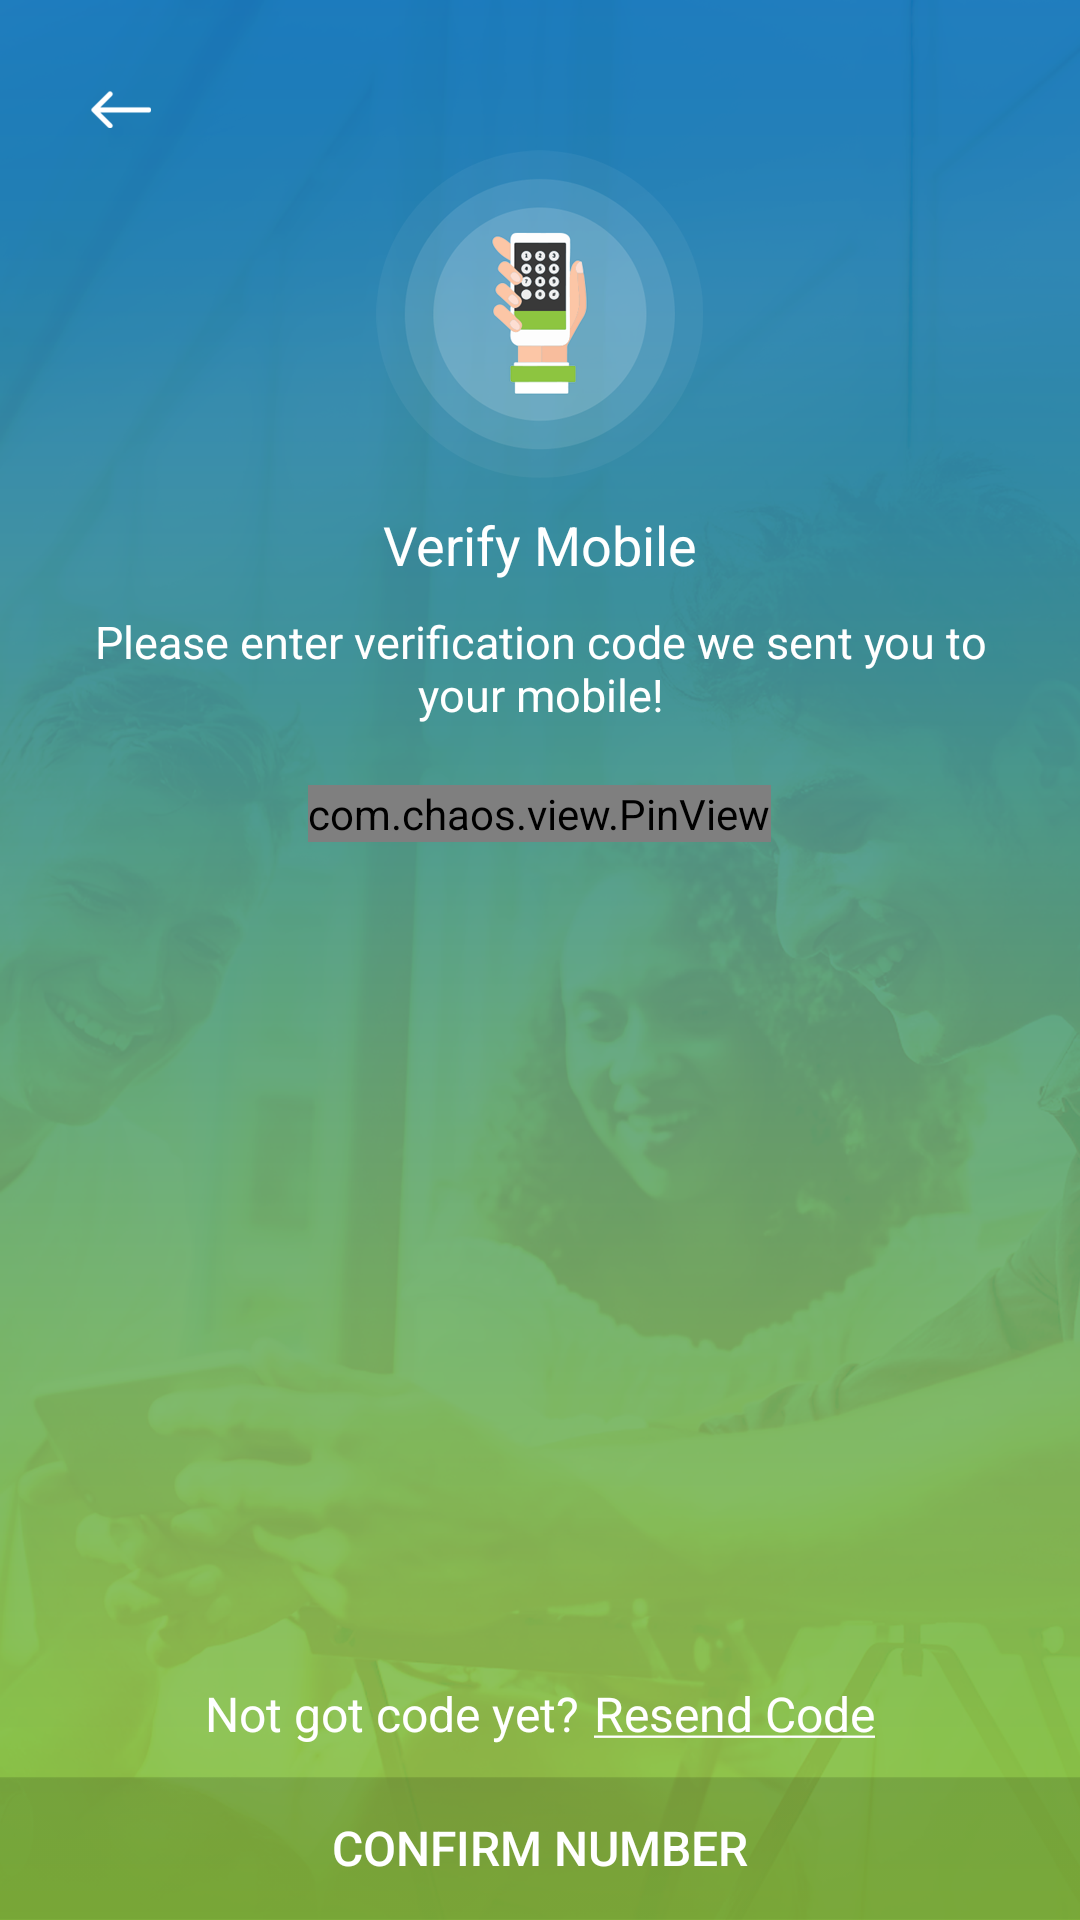

Android layout source for this screen:
<!-- AndroidManifest.xml: application theme AppTheme -->
<!-- res/layout/activity_verify.xml -->
<?xml version="1.0" encoding="utf-8"?>
<RelativeLayout xmlns:android="http://schemas.android.com/apk/res/android"
    xmlns:app="http://schemas.android.com/apk/res-auto"
    xmlns:tools="http://schemas.android.com/tools"
    android:layout_width="match_parent"
    android:layout_height="match_parent"
    android:background="@mipmap/bg">

    <ImageView
        android:id="@+id/img_back"
        android:layout_width="wrap_content"
        android:layout_height="wrap_content"
        android:layout_alignParentLeft="true"
        android:layout_margin="@dimen/margin_large"
        android:padding="@dimen/padding_small"
        android:src="@mipmap/ic_back" />

    <LinearLayout
        android:id="@+id/ll_main_data"
        android:layout_width="match_parent"
        android:layout_height="wrap_content"

        android:layout_margin="@dimen/margin_large"
        android:orientation="vertical">

        <ImageView
            android:layout_width="wrap_content"
            android:layout_height="wrap_content"
            android:layout_gravity="center"
            android:layout_marginTop="@dimen/margin_gap"
            android:src="@mipmap/verification_img" />

        <TextView
            android:layout_width="wrap_content"
            android:layout_height="wrap_content"
            android:layout_gravity="center"
            android:layout_marginTop="@dimen/normal_margin"
            android:text="@string/verification_label1"
            android:textColor="@android:color/white"
            android:textSize="@dimen/text_big" />

        <TextView
            android:layout_width="wrap_content"
            android:layout_height="wrap_content"
            android:layout_gravity="center"
            android:layout_marginTop="@dimen/normal_margin"
            android:gravity="center"
            android:text="@string/verification_label2"
            android:textColor="@android:color/white"
            android:textSize="@dimen/text_small" />

    </LinearLayout>
    <com.chaos.view.PinView

        android:layout_marginLeft="@dimen/_5sdp"
        android:layout_marginRight="@dimen/_5sdp"
        android:layout_centerHorizontal="true"

        android:layout_below="@id/ll_main_data"
        android:id="@+id/et_code_verification"
        style="@style/PinWidget.PinView"
        android:layout_width="wrap_content"
        android:layout_height="wrap_content"
        android:layout_gravity="center"
        android:layout_marginTop="@dimen/_10sdp"
        android:cursorVisible="true"
        android:inputType="number"
        android:textColor="@color/white"
        android:textSize="@dimen/_15sdp"
        android:textStyle="bold"
        app:cursorWidth="@dimen/_2sdp"
        app:itemCount="7"
        app:itemSpacing="@dimen/_3sdp"
        app:lineColor="@color/white"
        app:lineWidth="@dimen/_1sdp"
        app:viewType="none"
        android:itemBackground="@mipmap/code_bg" />

    <LinearLayout
        android:layout_width="match_parent"
        android:layout_height="wrap_content"
        android:layout_alignParentBottom="true"
        android:orientation="vertical">

        <LinearLayout
            android:layout_width="wrap_content"
            android:layout_height="wrap_content"
            android:layout_gravity="center"
            android:orientation="horizontal">

            <TextView
                android:layout_width="wrap_content"
                android:layout_height="wrap_content"
                android:layout_gravity="center"
                android:text="Not got code yet?"
                android:textColor="@android:color/white"
                android:textSize="@dimen/text_normal" />

            <TextView
                android:id="@+id/tv_resend"
                android:layout_width="wrap_content"
                android:layout_height="wrap_content"
                android:layout_gravity="center"
                android:layout_marginLeft="@dimen/padding_xsmall"
                android:text="@string/resend_code"
                android:textColor="@android:color/white"
                android:textSize="@dimen/text_normal" />
        </LinearLayout>

        <Button
            android:id="@+id/btn_confirm"
            android:layout_width="match_parent"
            android:layout_height="wrap_content"
            android:layout_marginTop="@dimen/normal_margin"
            android:background="@mipmap/continue_btn"
            android:text="confirm number"
            android:textColor="@android:color/white"
            android:textSize="@dimen/text_normal" />
    </LinearLayout>

</RelativeLayout>
<!-- resources referenced by this layout -->
<resources>
  <color name="white">#ffffff</color>
  <dimen name="margin_gap">30dp</dimen>
  <dimen name="margin_large">20dp</dimen>
  <dimen name="normal_margin">10dp</dimen>
  <dimen name="padding_small">10dp</dimen>
  <dimen name="padding_xsmall">5dp</dimen>
  <dimen name="text_big">18sp</dimen>
  <dimen name="text_normal">16sp</dimen>
  <dimen name="text_small">15sp</dimen>
  <!-- mipmap bg: png bitmap (mipmap-hdpi, 159537 bytes) -->
  <!-- mipmap code_bg: png bitmap (mipmap-hdpi, 1364 bytes) -->
  <!-- mipmap continue_btn: png bitmap (mipmap-hdpi, 321 bytes) -->
  <!-- mipmap ic_back: png bitmap (mipmap-hdpi, 1165 bytes) -->
  <!-- mipmap verification_img: png bitmap (mipmap-hdpi, 8899 bytes) -->
  <string name="resend_code"><u>Resend Code</u></string>
  <string name="verification_label1">Verify Mobile</string>
  <string name="verification_label2">Please enter verification code we sent you to your mobile!</string>
  <style name="AppTheme" parent="Theme.AppCompat.Light.DarkActionBar">
          
          <item name="colorPrimary">@color/blue</item>
          <item name="colorPrimaryDark">@color/blue</item>
          <item name="colorAccent">@color/white</item>
          <item name="windowActionBar">false</item>
          <item name="windowNoTitle">true</item>
      </style>
  <color name="blue">#4383A2</color>
</resources>
